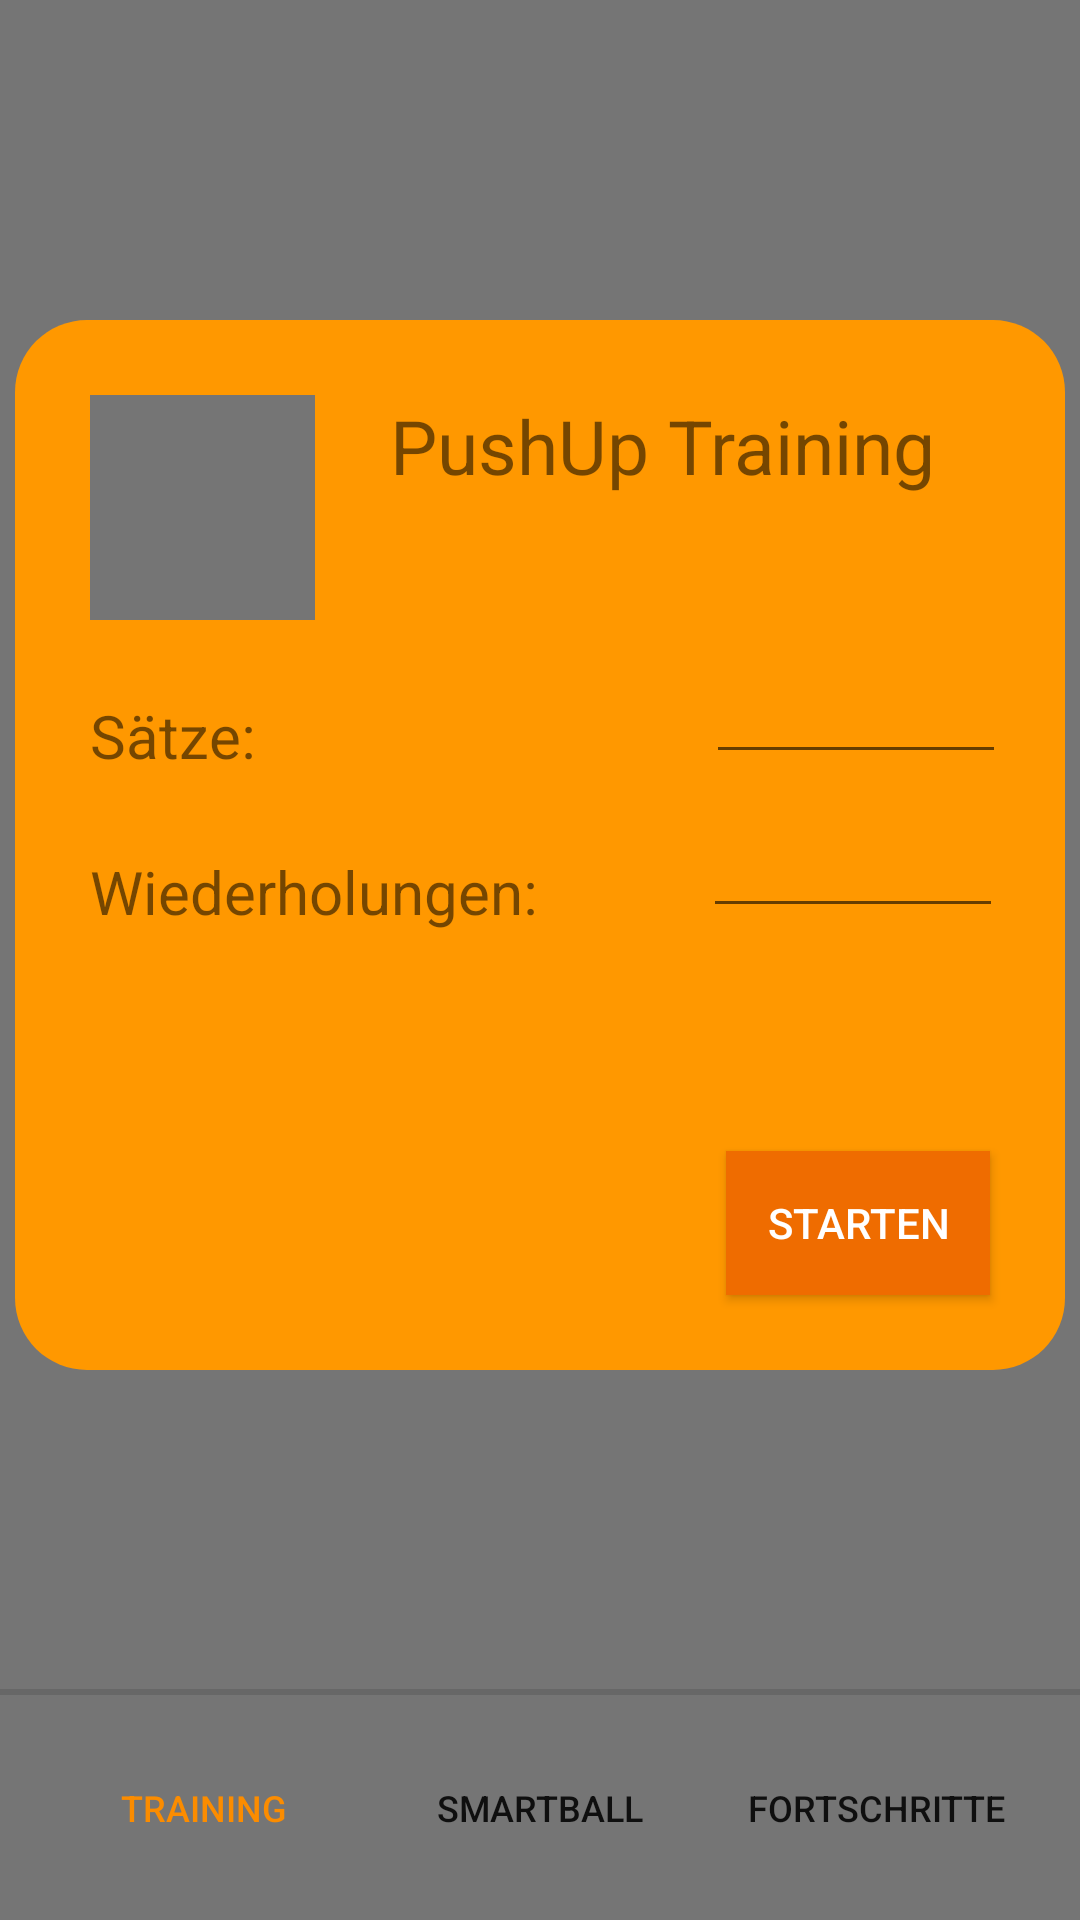

Layout XML and referenced resources for this Android screen:
<!-- AndroidManifest.xml: application theme Theme.SmartPushUps -->
<!-- res/layout/activity_training.xml -->
<?xml version="1.0" encoding="utf-8"?>
<androidx.constraintlayout.widget.ConstraintLayout xmlns:android="http://schemas.android.com/apk/res/android"
    xmlns:app="http://schemas.android.com/apk/res-auto"
    xmlns:tools="http://schemas.android.com/tools"
    android:layout_width="match_parent"
    android:layout_height="match_parent"
    tools:context=".TrainingActivity">

    <View
        android:id="@+id/viewPushup"
        android:layout_width="350dp"
        android:layout_height="350dp"
        android:background="@drawable/rounded_corners"
        app:layout_constraintBottom_toTopOf="@+id/dividerTrainig"
        app:layout_constraintEnd_toEndOf="parent"
        app:layout_constraintHorizontal_bias="0.491"
        app:layout_constraintStart_toStartOf="parent"
        app:layout_constraintTop_toTopOf="parent" />

    <ImageView
        android:id="@+id/imagePushup"
        android:layout_width="75dp"
        android:layout_height="75dp"
        android:layout_marginStart="25dp"
        android:layout_marginTop="25dp"
        android:background="@color/light_grey"
        app:layout_constraintStart_toStartOf="@+id/viewPushup"
        app:layout_constraintTop_toTopOf="@+id/viewPushup"
        app:srcCompat="@drawable/ic_training_24" />

    <android.widget.Button
        android:id="@+id/btnPushup"
        android:layout_width="wrap_content"
        android:layout_height="wrap_content"
        android:layout_marginEnd="25dp"
        android:layout_marginBottom="25dp"
        android:background="@color/btn_orange"
        android:text="@string/starten"
        android:textColor="@color/white"
        app:layout_constraintBottom_toBottomOf="@+id/viewPushup"
        app:layout_constraintEnd_toEndOf="@+id/viewPushup" />

    <TextView
        android:id="@+id/textView"
        android:layout_width="wrap_content"
        android:layout_height="wrap_content"
        android:layout_marginStart="25dp"
        android:layout_marginTop="25dp"
        android:text="@string/pushupTraining"
        android:textSize="25sp"
        app:layout_constraintStart_toEndOf="@+id/imagePushup"
        app:layout_constraintTop_toTopOf="@+id/viewPushup" />

    <EditText
        android:id="@+id/etSets"
        android:layout_width="100dp"
        android:layout_height="wrap_content"
        android:layout_marginStart="150dp"
        android:layout_marginTop="10dp"
        android:ems="10"
        android:inputType="number"
        app:layout_constraintStart_toEndOf="@+id/textView2"
        app:layout_constraintTop_toBottomOf="@+id/imagePushup" />

    <EditText
        android:id="@+id/etReps"
        android:layout_width="100dp"
        android:layout_height="wrap_content"
        android:layout_marginStart="55dp"
        android:layout_marginTop="10dp"
        android:ems="10"
        android:inputType="number"
        app:layout_constraintStart_toEndOf="@+id/textView4"
        app:layout_constraintTop_toBottomOf="@+id/etSets" />

    <TextView
        android:id="@+id/textView2"
        android:layout_width="wrap_content"
        android:layout_height="wrap_content"
        android:layout_marginStart="25dp"
        android:layout_marginTop="25dp"
        android:text="@string/sets"
        android:textSize="20sp"
        app:layout_constraintStart_toStartOf="@+id/viewPushup"
        app:layout_constraintTop_toBottomOf="@+id/imagePushup" />

    <TextView
        android:id="@+id/textView4"
        android:layout_width="wrap_content"
        android:layout_height="wrap_content"
        android:layout_marginStart="25dp"
        android:layout_marginTop="25dp"
        android:text="@string/reps"
        android:textSize="20sp"
        app:layout_constraintStart_toStartOf="@+id/viewPushup"
        app:layout_constraintTop_toBottomOf="@+id/textView2" />

    <View
        android:id="@+id/dividerTrainig"
        android:layout_width="wrap_content"
        android:layout_height="2dp"
        android:layout_marginBottom="75dp"
        android:background="?android:attr/listDivider"
        app:layout_constraintBottom_toBottomOf="parent"
        app:layout_constraintEnd_toEndOf="parent"
        app:layout_constraintStart_toStartOf="parent" />

    <android.widget.Button
        android:id="@+id/btnListT"
        android:layout_width="wrap_content"
        android:layout_height="wrap_content"
        android:background="@null"
        android:drawableTop="@drawable/ic_list_24"
        android:text="@string/progress"
        android:textSize="12sp"
        app:layout_constraintBottom_toBottomOf="parent"
        app:layout_constraintEnd_toEndOf="parent"
        app:layout_constraintStart_toEndOf="@+id/btnSmartballT"
        app:layout_constraintTop_toBottomOf="@+id/dividerTrainig" />

    <android.widget.Button
        android:id="@+id/btnTrainingT"
        android:layout_width="wrap_content"
        android:layout_height="wrap_content"
        android:background="@null"
        android:drawableTop="@drawable/ic_training_24"
        android:drawableTint="@color/orange"
        android:text="@string/training"
        android:textColor="@color/orange"
        android:textSize="12sp"
        app:layout_constraintBottom_toBottomOf="parent"
        app:layout_constraintEnd_toStartOf="@+id/btnSmartballT"
        app:layout_constraintStart_toStartOf="parent"
        app:layout_constraintTop_toBottomOf="@+id/dividerTrainig" />

    <android.widget.Button
        android:id="@+id/btnSmartballT"
        android:layout_width="wrap_content"
        android:layout_height="wrap_content"
        android:background="@null"
        android:drawableTop="@drawable/ic_smartball_24"
        android:text="@string/smartball"
        android:textSize="12sp"
        app:layout_constraintBottom_toBottomOf="parent"
        app:layout_constraintEnd_toEndOf="parent"
        app:layout_constraintStart_toStartOf="parent"
        app:layout_constraintTop_toBottomOf="@+id/dividerTrainig" />


</androidx.constraintlayout.widget.ConstraintLayout>
<!-- resources referenced by this layout -->
<resources>
  <color name="btn_orange">#ef6c00</color>
  <color name="light_grey">#757575</color>
  <color name="orange">#fb8c00</color>
  <color name="white">#FFFFFFFF</color>
  <!-- drawable rounded_corners (drawable) -->
  <?xml version="1.0" encoding="utf-8"?>
  <shape xmlns:android="http://schemas.android.com/apk/res/android">
      <corners android:radius="24dp" />
      <solid android:color="@color/view_orange" />
  </shape>
  <string name="progress">Fortschritte</string>
  <string name="pushupTraining">PushUp Training</string>
  <string name="reps">Wiederholungen:</string>
  <string name="sets">Sätze:</string>
  <string name="smartball">Smartball</string>
  <string name="starten">Starten</string>
  <string name="training">Training</string>
  <style name="Theme.SmartPushUps" parent="Theme.MaterialComponents.DayNight.DarkActionBar">
          
          <item name="colorPrimary">@color/orange</item>
          <item name="colorPrimaryVariant">@color/dark_orange</item>
          <item name="colorOnPrimary">@color/white</item>
          <item name="android:windowBackground">@color/light_grey</item>
          
          <item name="colorSecondary">@color/teal_200</item>
          <item name="colorSecondaryVariant">@color/teal_700</item>
          <item name="colorOnSecondary">@color/black</item>
          
          <item name="android:statusBarColor" tools:targetApi="l">?attr/colorPrimaryVariant</item>
          
      </style>
  <color name="view_orange">#ff9800</color>
  <color name="dark_orange">#c25e00</color>
  <color name="teal_200">#FF03DAC5</color>
  <color name="teal_700">#FF018786</color>
  <color name="black">#FF000000</color>
</resources>
